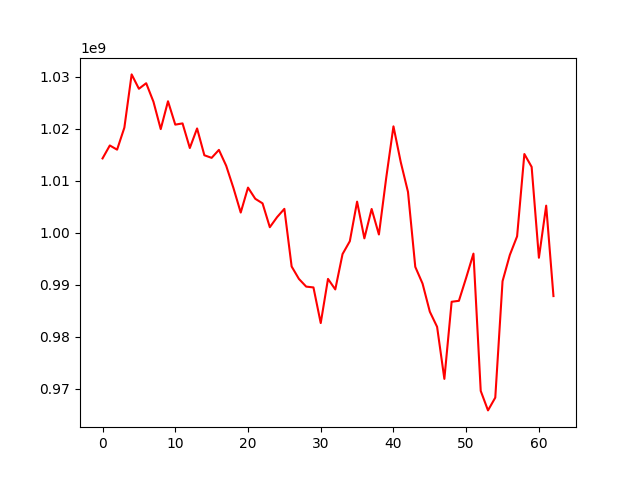

Values plotted in this chart, from the file beside it:
, 0
0, 1014273093
1, 1016758633
2, 1015952452
3, 1020182156
4, 1030409062
5, 1027647598
6, 1028715241
7, 1025158499
8, 1019902129
9, 1025248605
10, 1020761344
11, 1020997933
12, 1016269192
13, 1020026800
14, 1014876089
15, 1014380064
16, 1015908271
17, 1012861684
18, 1008579310
19, 1003874578
20, 1008666779
21, 1006518565
22, 1005640985
23, 1001057958
24, 1002995012
25, 1004584744
26, 993511633
27, 991130587
28, 989647926
29, 989491200
30, 982643950
31, 991129518
32, 989108132
33, 995897472
34, 998362845
35, 1005971189
36, 998917887
37, 1004558291
38, 999658587
39, 1010494026
40, 1020432975
41, 1013575952
42, 1007830721
43, 993442083
44, 990230698
45, 984834401
46, 981922132
47, 971925894
48, 986736157
49, 986921870
50, 991357720
51, 995985604
52, 969617091
53, 965871723
54, 968328070
55, 990687914
56, 995720227
57, 999301963
58, 1015114795
59, 1012643005
... 3 more rows
